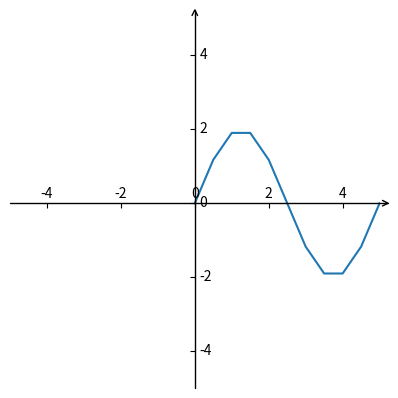

The matplotlib source for this figure:
import numpy as np # to work with numerical data efficiently
import matplotlib.pyplot as plt
import mpl_toolkits.axisartist as axisartist

def draw_board(left, right, down, up):
    board = plt.figure()
    axis = axisartist.Subplot(board, 111)
    board.add_axes(axis)
    axis.set_aspect('equal')
    axis.axis[:].set_visible(False)

    axis.axis["x"] = axis.new_floating_axis(0, 0)
    axis.axis["x"].set_axisline_style("->")
    axis.axis["x"].set_axis_direction("top")
    axis.set_xlim(left, right)

    axis.axis["y"] = axis.new_floating_axis(1, 0)
    axis.axis["y"].set_axisline_style("->")
    axis.axis["y"].set_axis_direction("right")
    axis.set_ylim(down, up)

def getGoals():
    fs = 10.  # sample rate
    f = 1.  # the frequency of the signal

    x = np.arange(fs + 1)  # the points on the x axis for plotting

    # compute the value (amplitude) of the sin wave at the for each sample
    y = 2. * np.sin(2 * np.pi * f * (x / fs))
    x = x / 2.
    plt.plot(x, y)

    return np.vstack((x, y)).T

if __name__ == '__main__':
    left = -5
    right = 5
    draw_board(left, right, left, right)
    goals = getGoals()
    print(goals)
    plt.show()